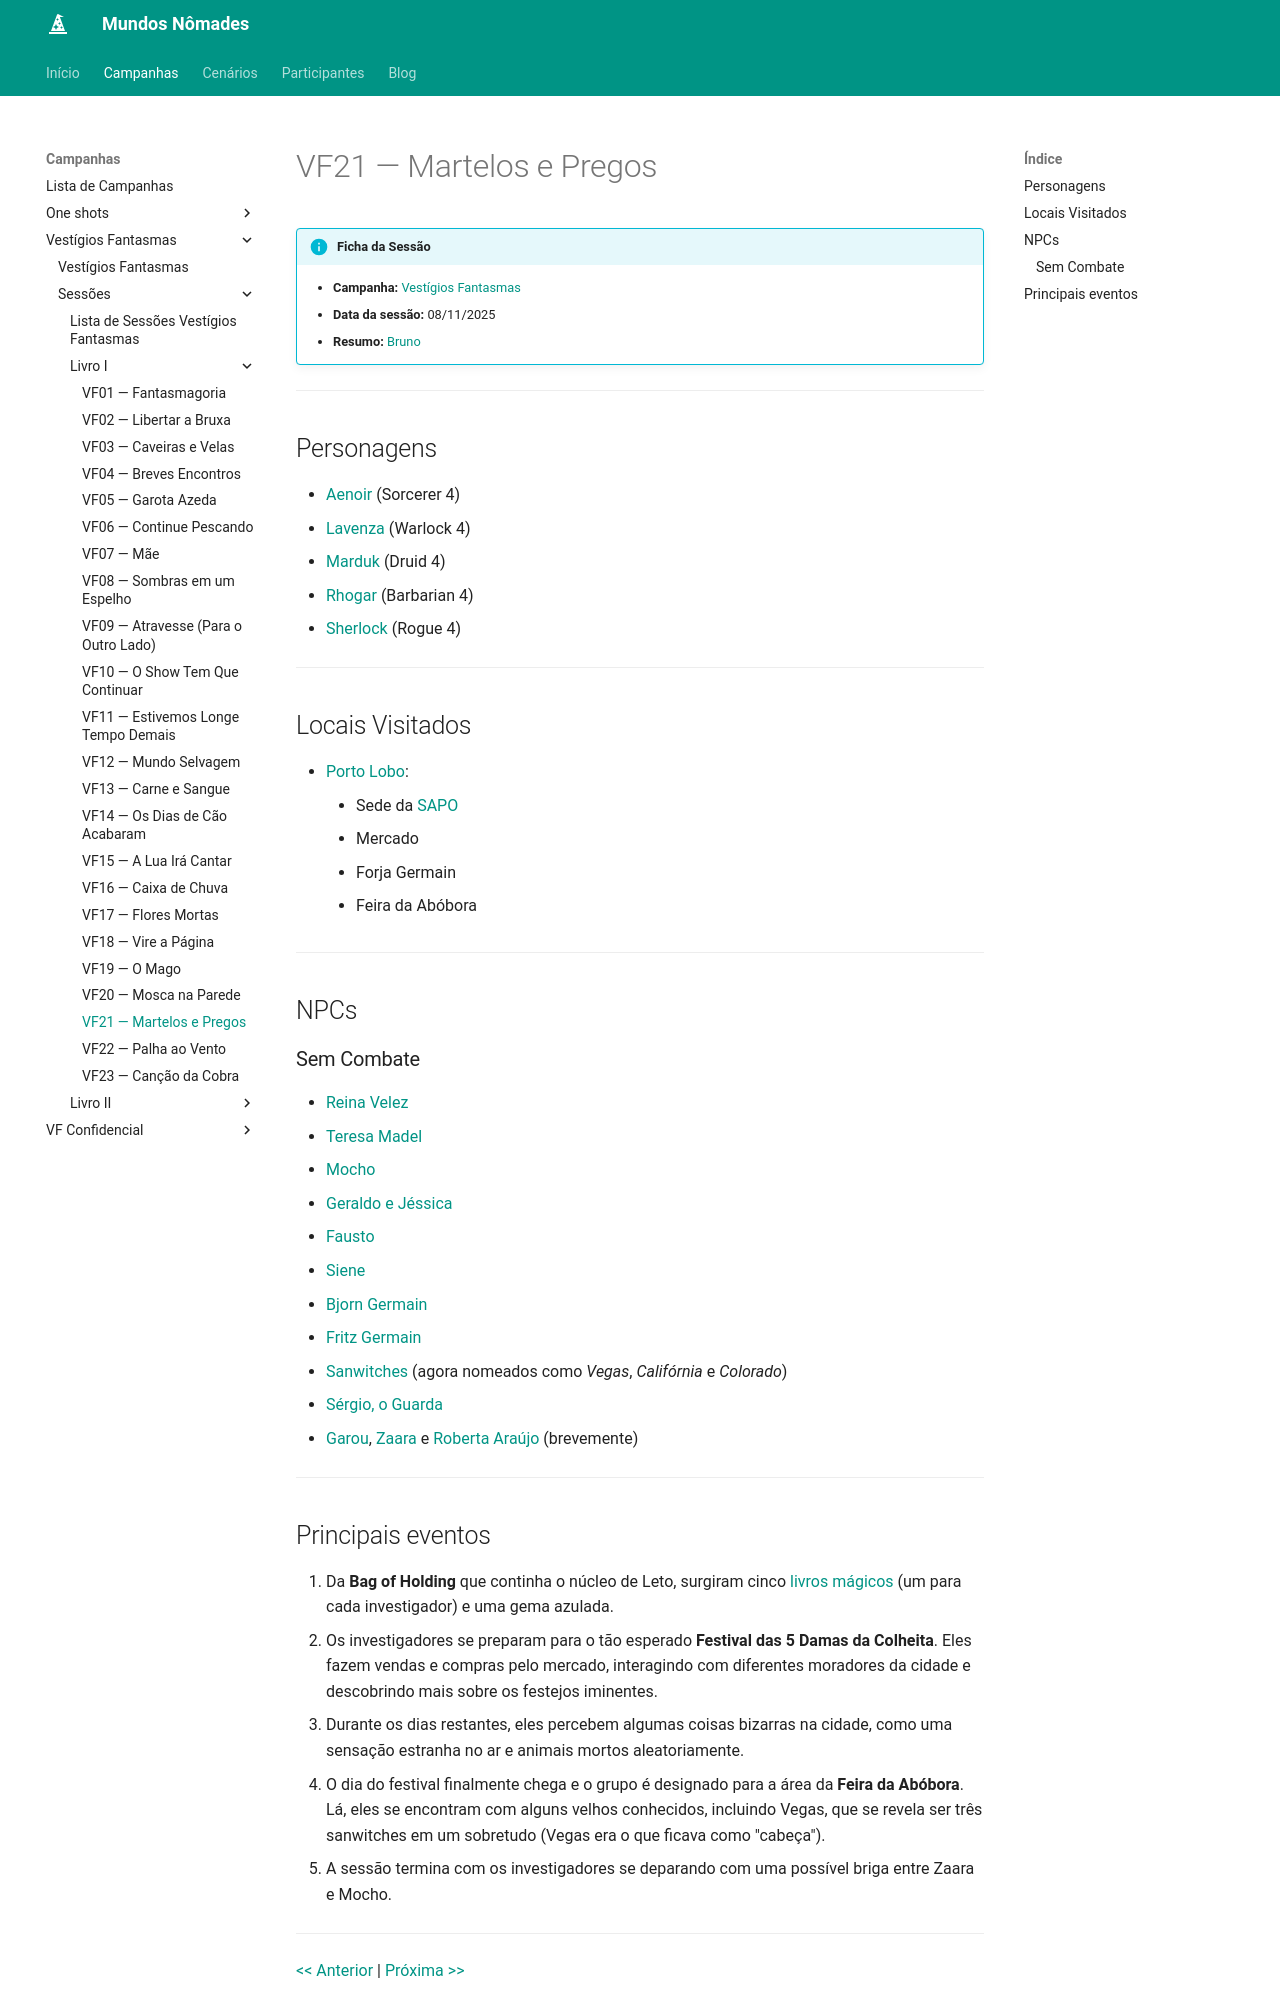

repository: Henrique42/MundosNomades · page: Campanhas/Vestígios Fantasmas/Sessões/Livro I/VF21 ― Martelos e Pregos/index.html · generator: mkdocs

!!! info "Ficha da Sessão"
	- **Campanha:** [[Vestígios Fantasmas]]
	- **Data da sessão:** 08/11/2025
	- **Resumo:** [[Bruno]]

---

## Personagens

- [[Aenoir]] (Sorcerer 4)
- [[Lavenza]] (Warlock 4)
- [[Marduk]] (Druid 4)
- [[Rhogar]] (Barbarian 4)
- [[Sherlock]] (Rogue 4)

---  

## Locais Visitados

- [[Porto Lobo]]:
	- Sede da [[SAPO]]
	- Mercado
	- Forja Germain
	- Feira da Abóbora

---

## NPCs

### Sem Combate

- [[Reina Velez]]
- [[Teresa Madel]]
- [[Mocho]]
- [[Geraldo e Jéssica]]
- [[Fausto]]
- [[Siene]]
- [[Bjorn Germain]]
- [[Fritz Germain]]
- [[Sanwitches]] (agora nomeados como *Vegas*, *Califórnia* e *Colorado*)
- [[Sérgio, o Guarda]]
- [[Garou]], [[Zaara]] e [[Roberta Araújo]] (brevemente)

---
